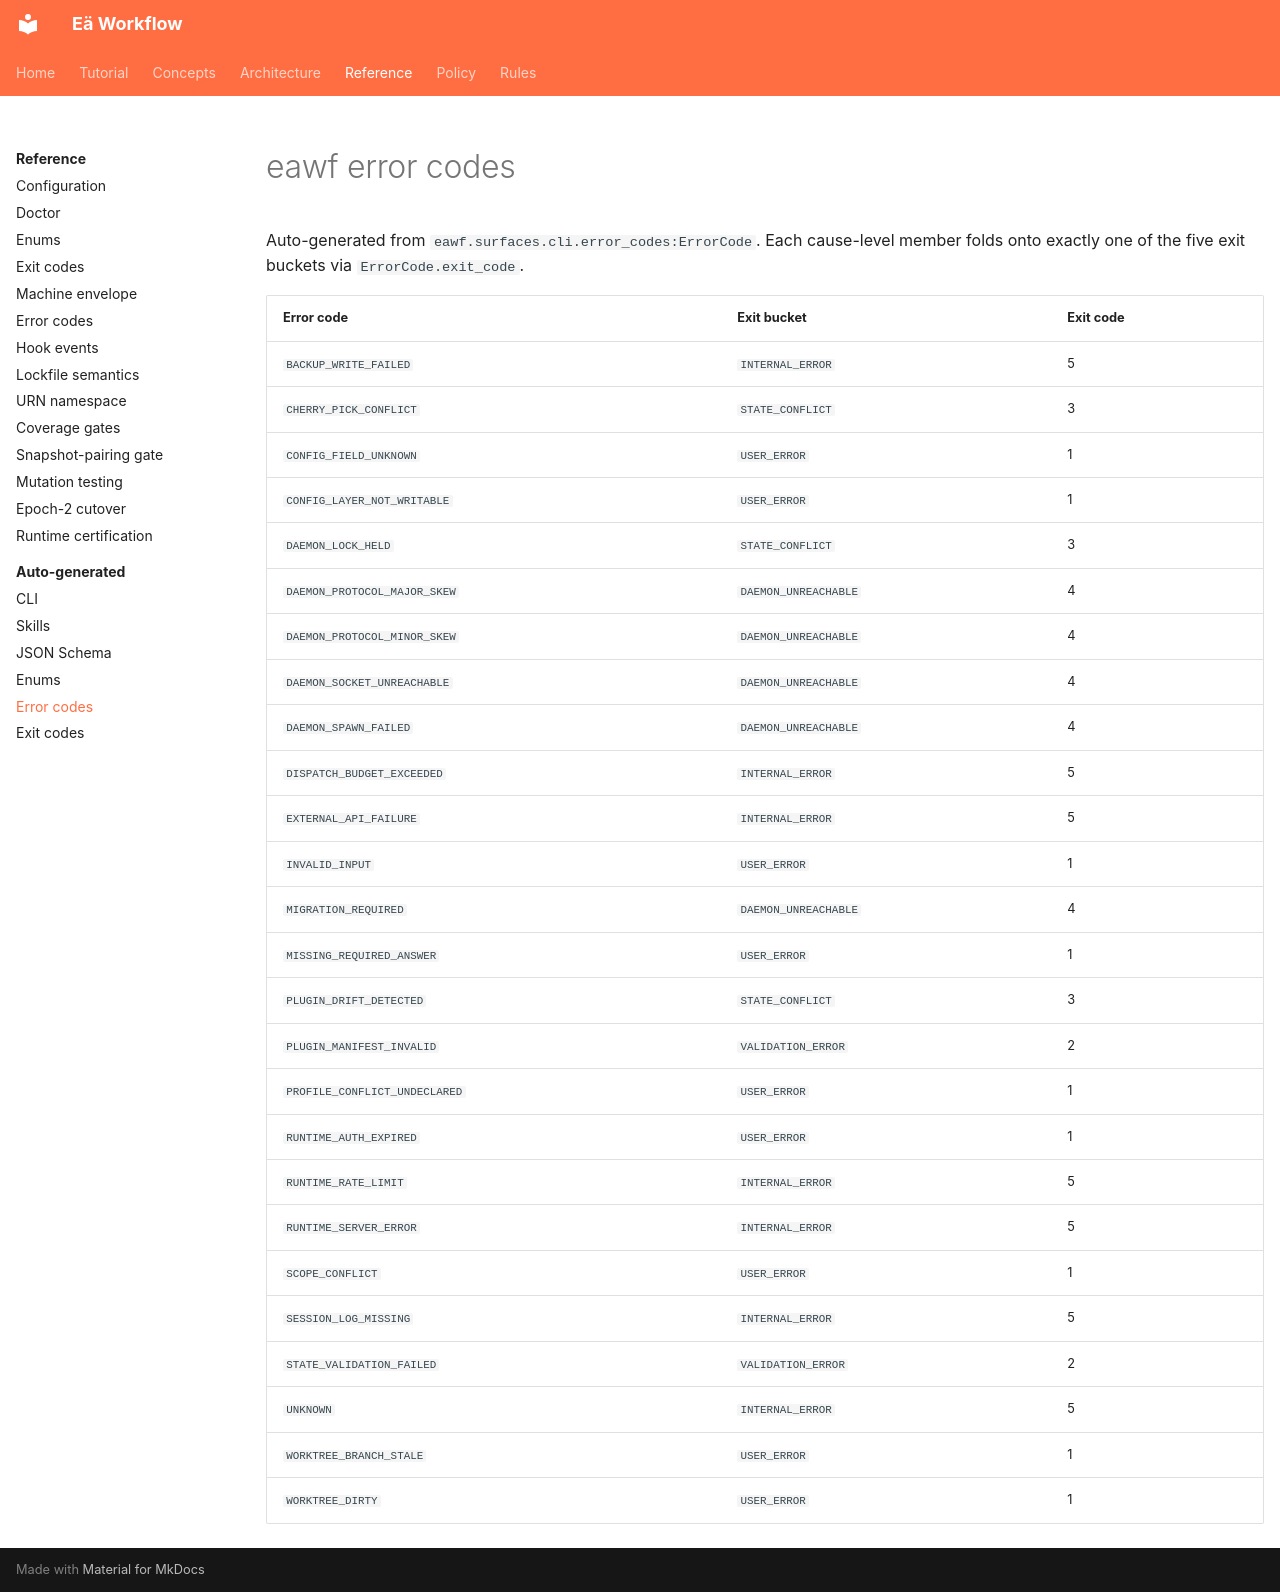

repository: Elementarno9/eawf · page: reference/autogen/error-codes/index.html · generator: mkdocs

# eawf error codes

Auto-generated from `eawf.surfaces.cli.error_codes:ErrorCode`. Each cause-level member folds onto exactly one of the five exit buckets via `ErrorCode.exit_code`.

| Error code | Exit bucket | Exit code |
|---|---|---|
| `BACKUP_WRITE_FAILED` | `INTERNAL_ERROR` | 5 |
| `CHERRY_PICK_CONFLICT` | `STATE_CONFLICT` | 3 |
| `CONFIG_FIELD_UNKNOWN` | `USER_ERROR` | 1 |
| `CONFIG_LAYER_NOT_WRITABLE` | `USER_ERROR` | 1 |
| `DAEMON_LOCK_HELD` | `STATE_CONFLICT` | 3 |
| `DAEMON_PROTOCOL_MAJOR_SKEW` | `DAEMON_UNREACHABLE` | 4 |
| `DAEMON_PROTOCOL_MINOR_SKEW` | `DAEMON_UNREACHABLE` | 4 |
| `DAEMON_SOCKET_UNREACHABLE` | `DAEMON_UNREACHABLE` | 4 |
| `DAEMON_SPAWN_FAILED` | `DAEMON_UNREACHABLE` | 4 |
| `DISPATCH_BUDGET_EXCEEDED` | `INTERNAL_ERROR` | 5 |
| `EXTERNAL_API_FAILURE` | `INTERNAL_ERROR` | 5 |
| `INVALID_INPUT` | `USER_ERROR` | 1 |
| `MIGRATION_REQUIRED` | `DAEMON_UNREACHABLE` | 4 |
| `MISSING_REQUIRED_ANSWER` | `USER_ERROR` | 1 |
| `PLUGIN_DRIFT_DETECTED` | `STATE_CONFLICT` | 3 |
| `PLUGIN_MANIFEST_INVALID` | `VALIDATION_ERROR` | 2 |
| `PROFILE_CONFLICT_UNDECLARED` | `USER_ERROR` | 1 |
| `RUNTIME_AUTH_EXPIRED` | `USER_ERROR` | 1 |
| `RUNTIME_RATE_LIMIT` | `INTERNAL_ERROR` | 5 |
| `RUNTIME_SERVER_ERROR` | `INTERNAL_ERROR` | 5 |
| `SCOPE_CONFLICT` | `USER_ERROR` | 1 |
| `SESSION_LOG_MISSING` | `INTERNAL_ERROR` | 5 |
| `STATE_VALIDATION_FAILED` | `VALIDATION_ERROR` | 2 |
| `UNKNOWN` | `INTERNAL_ERROR` | 5 |
| `WORKTREE_BRANCH_STALE` | `USER_ERROR` | 1 |
| `WORKTREE_DIRTY` | `USER_ERROR` | 1 |
